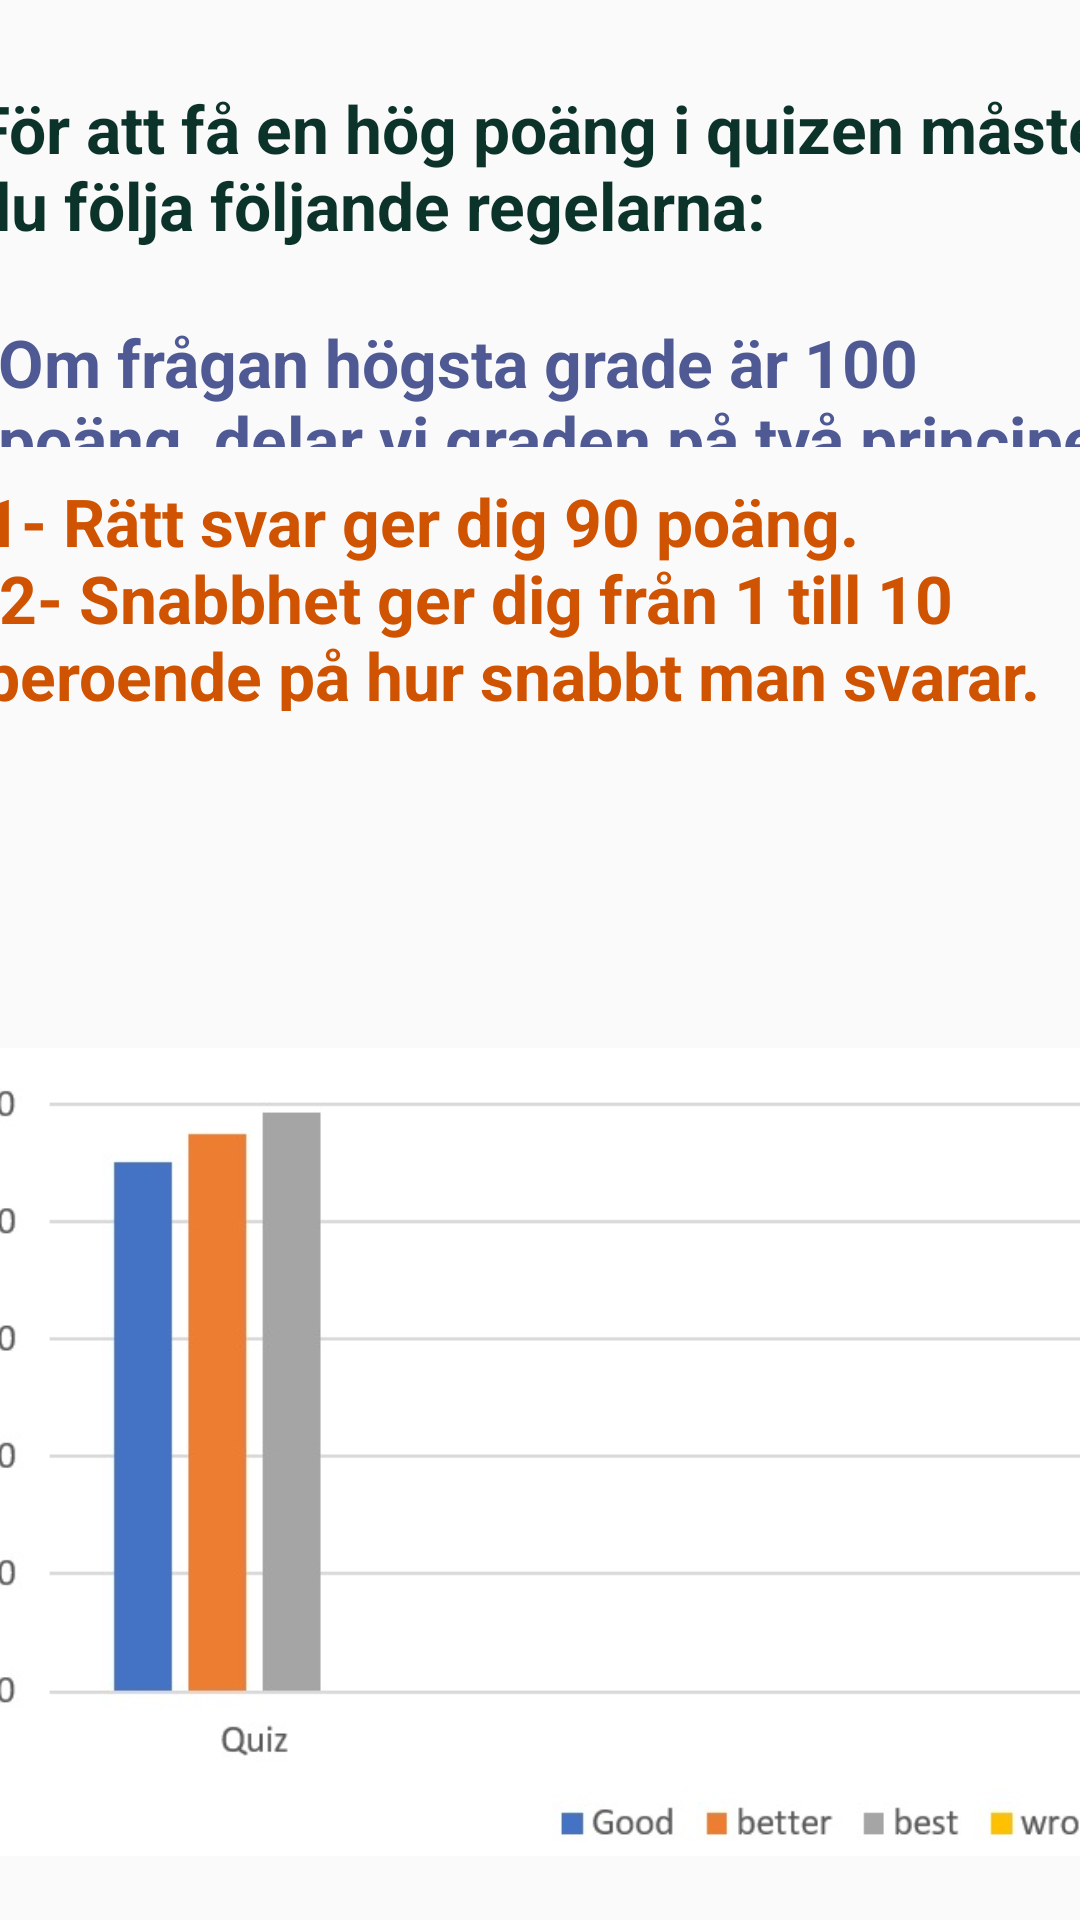

The Android layout XML behind this screen, and the referenced resources:
<!-- AndroidManifest.xml: application theme AppTheme -->
<!-- res/layout/activity_general_information.xml -->
<?xml version="1.0" encoding="utf-8"?>
<androidx.constraintlayout.widget.ConstraintLayout xmlns:android="http://schemas.android.com/apk/res/android"
    xmlns:app="http://schemas.android.com/apk/res-auto"
    xmlns:tools="http://schemas.android.com/tools"
    android:layout_width="match_parent"
    android:layout_height="match_parent"
    tools:context=".GeneralInformation">

    <TextView
        android:id="@+id/textView"
        android:layout_width="382dp"
        android:layout_height="68dp"
        android:layout_marginStart="14dp"
        android:layout_marginTop="28dp"
        android:layout_marginEnd="10dp"
        android:text="@string/GeneralInfode1"
        android:textColor="#0c3329"
        android:textSize="22sp"
        android:textStyle="bold"
        app:layout_constraintEnd_toEndOf="parent"
        app:layout_constraintStart_toStartOf="parent"
        app:layout_constraintTop_toTopOf="parent" />

    <TextView
        android:id="@+id/textView2"
        android:layout_width="376dp"
        android:layout_height="43dp"
        android:layout_marginStart="14dp"
        android:layout_marginTop="10dp"
        android:layout_marginEnd="10dp"
        android:text="@string/GeneralInfode2"
        android:textColor="#4F5A95"
        android:textSize="22sp"
        android:textStyle="bold"
        app:layout_constraintEnd_toEndOf="parent"
        app:layout_constraintHorizontal_bias="0.38"
        app:layout_constraintStart_toStartOf="parent"
        app:layout_constraintTop_toBottomOf="@+id/textView" />

    <TextView
        android:id="@+id/textView3"
        android:layout_width="375dp"
        android:layout_height="78dp"
        android:layout_marginStart="10dp"
        android:layout_marginTop="10dp"
        android:layout_marginEnd="10dp"
        android:text="@string/GeneralInfode3"
        android:textColor="#CF5300"
        android:textSize="22sp"
        android:textStyle="bold"
        app:layout_constraintEnd_toEndOf="parent"
        app:layout_constraintHorizontal_bias="0.461"
        app:layout_constraintStart_toStartOf="parent"
        app:layout_constraintTop_toBottomOf="@+id/textView2" />

    <ImageView
        android:id="@+id/imageView"
        android:layout_width="398dp"
        android:layout_height="474dp"
        android:layout_marginStart="10dp"
        android:layout_marginTop="10dp"
        android:layout_marginEnd="10dp"
        app:layout_constraintEnd_toEndOf="parent"
        app:layout_constraintStart_toStartOf="parent"
        app:layout_constraintTop_toBottomOf="@+id/textView3"
        app:srcCompat="@drawable/chartinfo" />
</androidx.constraintlayout.widget.ConstraintLayout>
<!-- resources referenced by this layout -->
<resources>
  <!-- drawable chartinfo: jpg bitmap (drawable, 29016 bytes) -->
  <string name="GeneralInfode1">För att få en hög poäng i quizen måste du följa följande regelarna: </string>
  <string name="GeneralInfode2">Om frågan högsta grade är 100 poäng, delar vi graden på två principer\n </string>
  <string name="GeneralInfode3">1- Rätt svar ger dig 90 poäng.\n
  2- Snabbhet ger dig från 1 till 10 beroende på hur snabbt man svarar. </string>
  <style name="AppTheme" parent="Theme.AppCompat.Light.DarkActionBar">
          
          <item name="colorPrimary">@color/colorPrimary</item>
          <item name="colorPrimaryDark">@color/colorPrimaryDark</item>
          <item name="colorAccent">@color/colorAccent</item>
      </style>
  <!-- not gathered from this repository: default colours our renderer supplied (Android Studio template values) -->
  <color name="colorPrimary">#FF6200EE</color>
  <color name="colorPrimaryDark">#FF3700B3</color>
  <color name="colorAccent">#FF03DAC5</color>
</resources>
